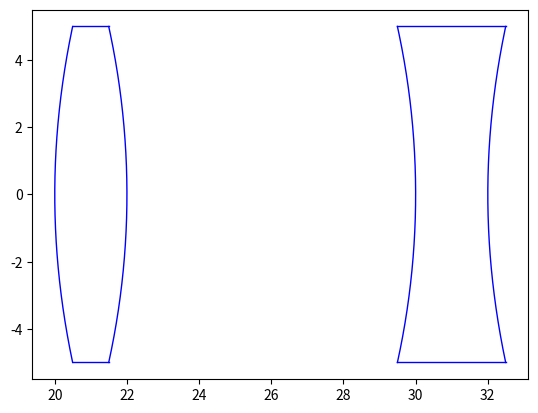

Generate this figure with matplotlib:
"""
Description:
    Functions used to display optical systems and effects
"""

import numpy as np
import matplotlib.pyplot as plt

def draw_system(plt,ax,sys):
    """
    Description:
        Used to draw a system

    plt:    Figure to plot on
    ax:     Plot to draw surface on
    sys:    System to plot
    """

    pos = 0
    for i in sys.elements:
        if i.id == "spherical_lens":
            i.draw(ax,pos)
            pos = pos + i.t
        elif i.id == "thickness":
            pos = pos + i.t 

    max_y = 0.0
    for i in sys.elements:
        if i.id == "spherical_lens":
            if max_y < i.d:
                max_y = i.d
        

    ax.set_xlabel(sys.un) 
    ax.set_ylabel(sys.un) 
    ax.axhline(y=0,color="black",dashes=[5,1,5,1],linewidth=1)
    plt.ylim(-max_y,max_y)
    plt.xlim(0,pos)

def draw_spherical_surface(ax,r,d,p,un):
    """
    Description:
        Used to draw a spherical surface

    ax: Plot to draw surface on
    r:  Radius of curvature
    d:  Diameter
    p:  Position of apex along the optical axis   
    un: Units 
    """

    if r > 0:
        y = np.linspace(-d/2,d/2,1000)
        x = np.sqrt(r**2 + y**2) - r + p
    elif r < 0:
        y = np.linspace(-d/2,d/2,1000)
        x = np.sqrt(r**2 - y**2) + r + p  
    elif r == 0:
        y = np.linspace(-d/2,d/2,1000)  
        x = p + y*0  

    ax.plot(x,y,'b',linewidth=1)

    return(x,y)

def draw_spherical_lens(ax,r1,r2,d,p,t,un):
    """
    Description:
        Used to draw a spherical lens

    ax: Plot to draw lens on
    r1: Radius of curvature of first surface
    r2: Radius of curvature of second surface
    d:  Diameter
    p:  Position of apex along the optical axis 
    t:  Thickness of lens  
    un: Units 
    """

    x1,y1 = draw_spherical_surface(ax,r1,d,p,un)
    x2,y2 = draw_spherical_surface(ax,-r2,d,(p + t),un)

    ax.plot([x1[0],x2[0]],[y1[0],y2[0]],'b',linewidth=1)
    ax.plot([x1[-1],x2[-1]],[y1[-1],y2[-1]],'b',linewidth=1)

def draw_thin_lens(ax,r,d,p,un):
    """
    Description:
        Used to draw a thin lens

    ax: Plot to draw lens on
    r: Radius of curvature
    d:  Diameter
    p:  Position of thin lens center along the optical axis  
    un: Units 
    """
    
    if r > 0: 
        x1,y1 = draw_spherical_surface(ax,r,d,p,un)
        dp = max(x1) - min(x1)
        draw_spherical_surface(ax,-r,d,(p + 2*dp),un)
    elif r < 0:
        x1,y1 = draw_spherical_surface(ax,r,d,p,un)
        dx = max(x1) - min(x1)
        x2,y2 = draw_spherical_surface(ax,-r,d,(p + dx),un)

        ax.plot([x1[0],x2[0]],[y1[0],y2[0]],'b',linewidth=1)
        ax.plot([x1[-1],x2[-1]],[y1[-1],y2[-1]],'b',linewidth=1)

def draw_ray(ax,points,un):
    """
    Description:
        Used to draw a ray

    ax:     Plot to draw lens on
    points: Points of instersection of the ray and system 
    un: Units 
    """

    x = [row[0] for row in points]
    y = [row[1] for row in points]

    ax.plot(x,y,linewidth=2)



if __name__ == "__main__":
    
    fig,ax = plt.subplots()

    draw_spherical_lens(ax,25,25,10,20,2,"mm")
    draw_spherical_lens(ax,-25,-25,10,30,2,"mm")

    plt.show()